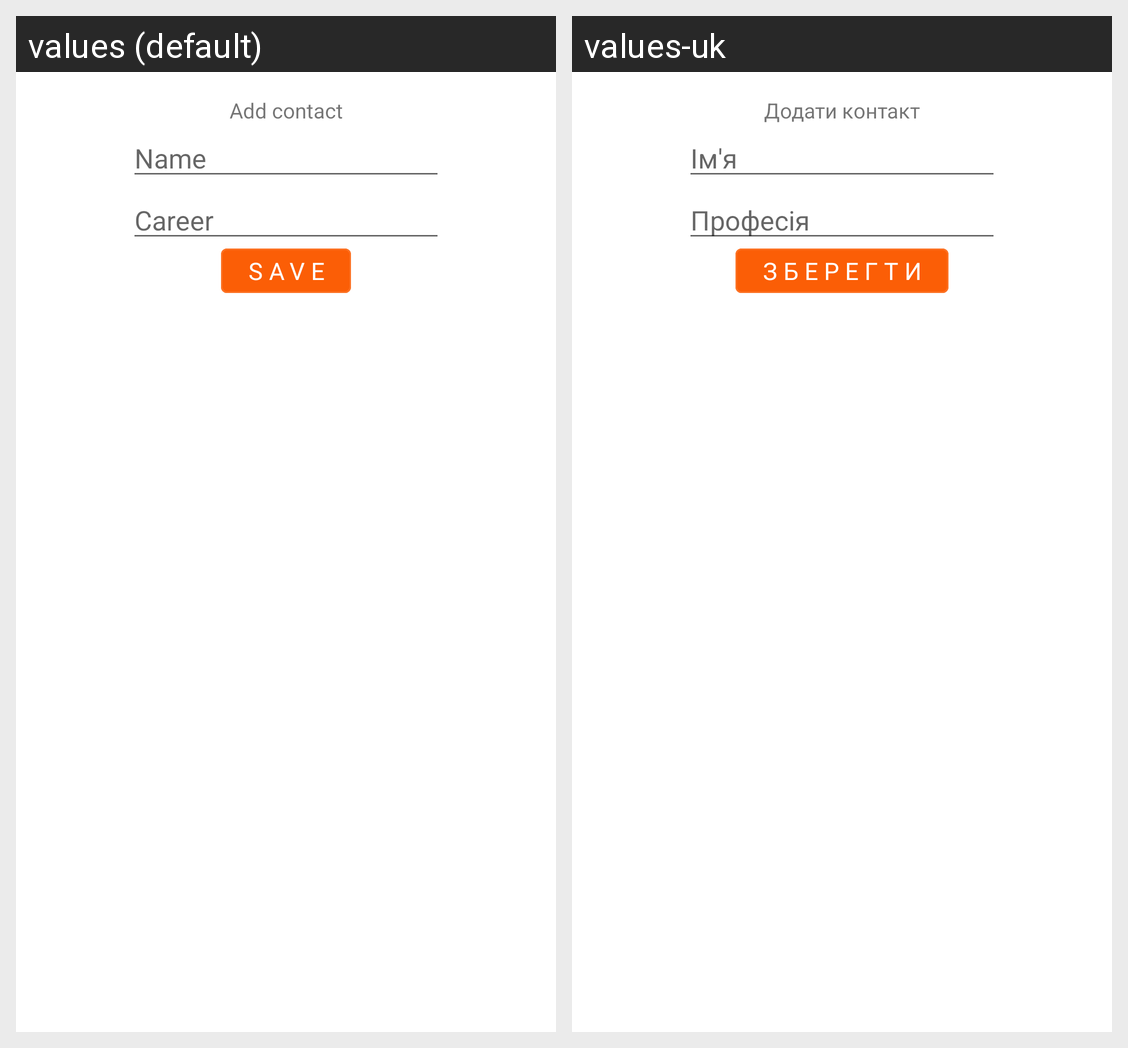

For this localized Android screen grid, give each drawn string resource with its value in every locale shown.
Android screen res/layout/add_contact_dialog.xml rendered under 2 locales, left to right: values (default), values-uk. Device: Nexus 5 (rendered at 1080×1920; each locale shown at half size, 540×960, under a caption strip naming it); theme Base.Theme.BasicApplication.
Strings drawn on this screen, with the default value and each locale's value (text and hints the layout hard-codes, and strings that could not be matched under every locale, appear in the picture but are not listed):

add_contact
  values: Add contact
  values-uk: Додати контакт

name
  values: Name
  values-uk: Ім'я

career
  values: Career
  values-uk: Професія

save
  values: Save
  values-uk: Зберегти
